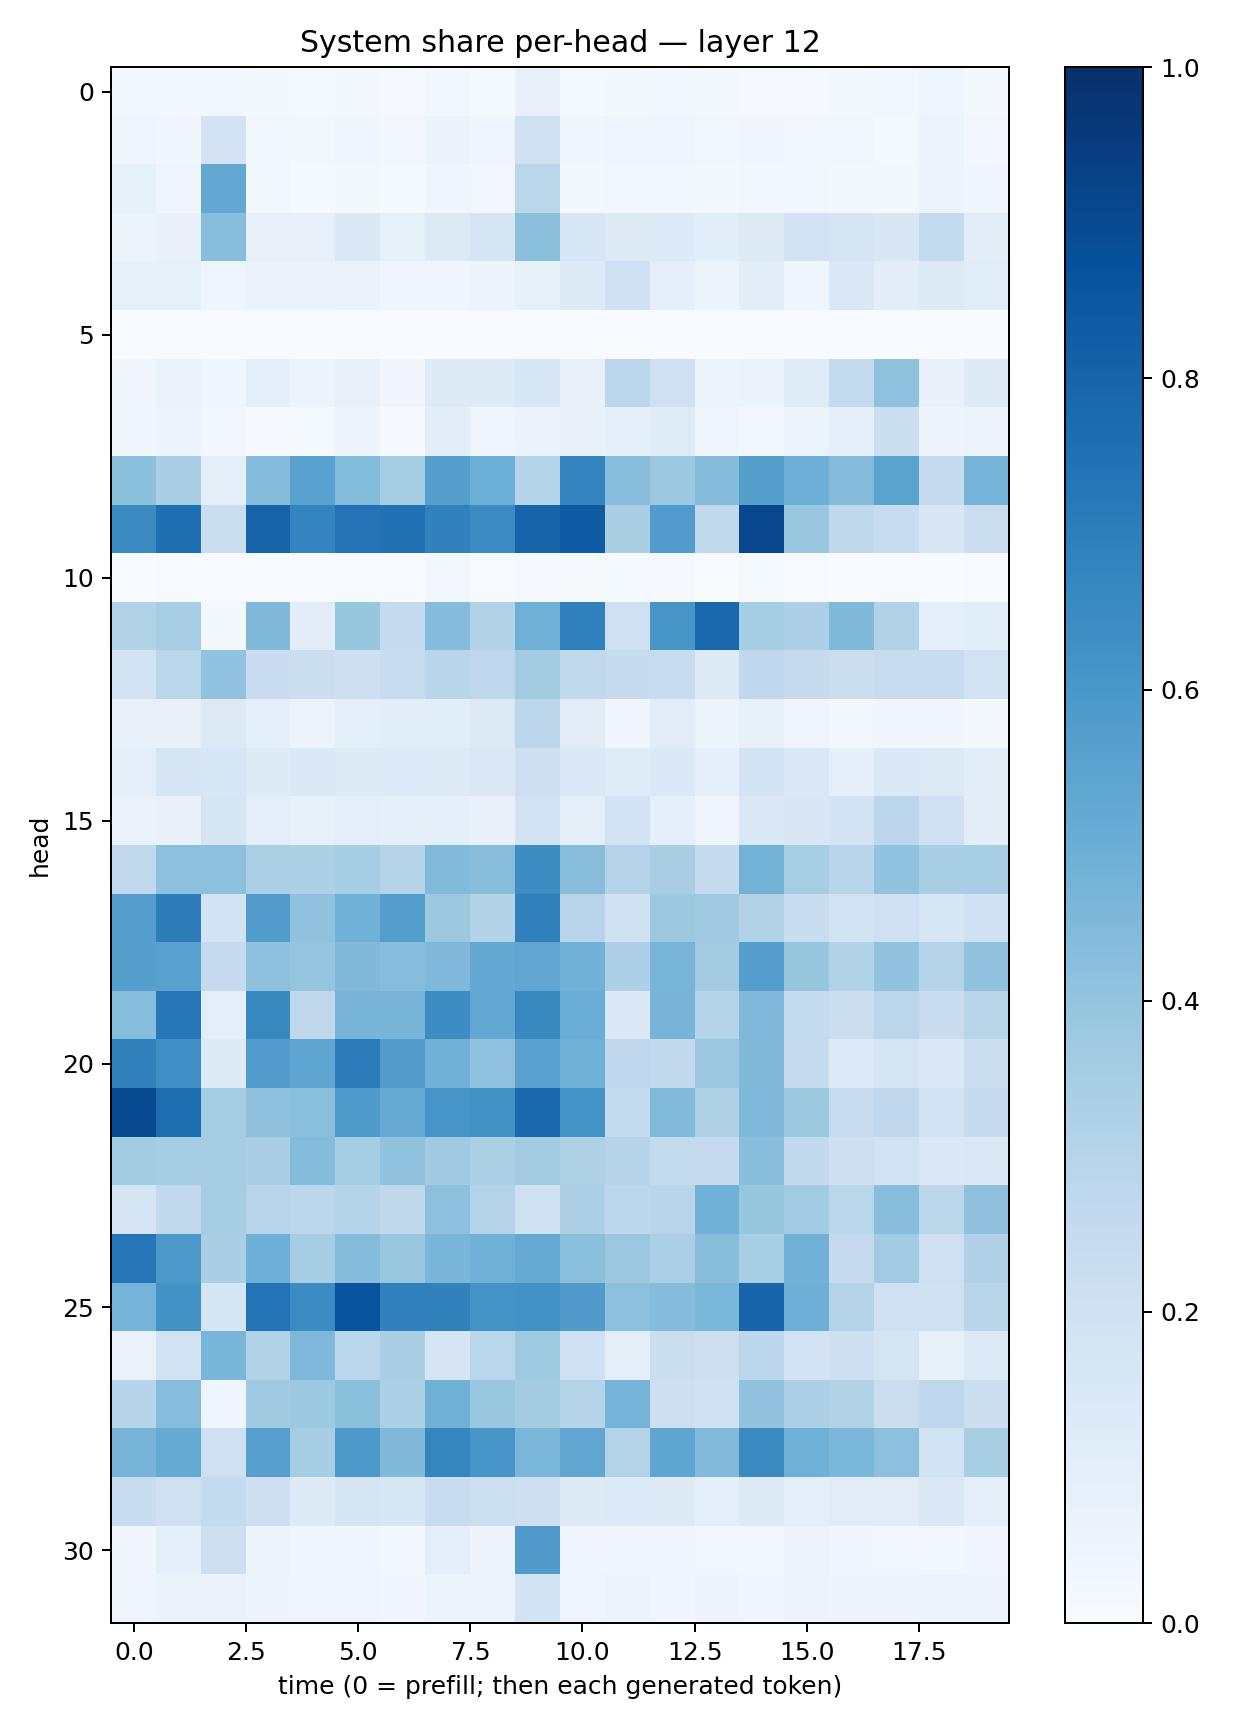

Data behind this chart, as committed beside it:
0.030515764, 0.025595972, 0.02864621, 0.019148879, 0.01462011, 0.0222444, 0.008730897, 0.02372327, 0.01533986, 0.079633646, 0.014990917, 0.016411558, 0.024479158, 0.02280809, 0.009010601, 0.010200676, 0.017697677, 0.02690209, 0.042503864, 0.016999934
0.04353, 0.03374, 0.181, 0.03118, 0.02048, 0.03392, 0.02744, 0.06289, 0.04674, 0.1957, 0.03341, 0.04368, 0.04559, 0.03002, 0.03254, 0.02549, 0.02385, 0.01436, 0.05266, 0.03035
0.08343, 0.04317, 0.5255, 0.02822, 0.01284, 0.02291, 0.0131, 0.03815, 0.0292, 0.2854, 0.0212, 0.02615, 0.02595, 0.01849, 0.02519, 0.02961, 0.0226, 0.02176, 0.05369, 0.03702
0.05117, 0.07278, 0.4263, 0.07932, 0.08191, 0.1424, 0.08394, 0.1272, 0.167, 0.4183, 0.1609, 0.1264, 0.1353, 0.1072, 0.1324, 0.181, 0.1789, 0.1514, 0.2576, 0.1038
0.08457, 0.08345, 0.04563, 0.06414, 0.06492, 0.06858, 0.04102, 0.0415, 0.055, 0.08341, 0.122, 0.203, 0.08693, 0.05079, 0.1051, 0.04322, 0.1427, 0.1017, 0.1327, 0.117
0.0006594, 0.0009302, 0.002554, 0.001062, 0.0008757, 0.0006565, 0.0003263, 0.0009165, 8.8651985e-05, 0.001298, 0.000275, 0.0007459, 0.0002631, 0.000746, 0.001312, 0.002631, 0.003631, 0.001994, 0.002303, 0.002715
0.03314, 0.06683, 0.04629, 0.09155, 0.05729, 0.07932, 0.03287, 0.1217, 0.1218, 0.1555, 0.0748, 0.2806, 0.2076, 0.05602, 0.06327, 0.1192, 0.255, 0.4086, 0.07217, 0.1228
0.03857, 0.05601, 0.02432, 0.008358, 0.01474, 0.05022, 0.008991, 0.103, 0.04219, 0.07022, 0.07114, 0.0885, 0.121, 0.03998, 0.02873, 0.06249, 0.08614, 0.2255, 0.04941, 0.0624
0.421, 0.3367, 0.09495, 0.4347, 0.5527, 0.4398, 0.3525, 0.5633, 0.4985, 0.3045, 0.675, 0.427, 0.3802, 0.4358, 0.5636, 0.4943, 0.434, 0.5505, 0.2426, 0.4736
0.6542, 0.7566, 0.2199, 0.8008, 0.6742, 0.7414, 0.7487, 0.687, 0.648, 0.8004, 0.834, 0.3375, 0.5753, 0.2637, 0.9072, 0.386, 0.2725, 0.2413, 0.1507, 0.2246
0.001702, 0.006315, 0.001124, 0.007745, 0.003306, 0.005394, 0.004958, 0.02352, 0.007223, 0.01113, 0.01064, 0.01397, 0.01054, 0.001808, 0.01204, 0.00559, 0.002141, 0.004593, 0.001395, 0.005896
0.3087, 0.345, 0.01698, 0.4476, 0.1037, 0.3921, 0.2535, 0.437, 0.3137, 0.4885, 0.6889, 0.2108, 0.6048, 0.7877, 0.3547, 0.3275, 0.4455, 0.3114, 0.0866, 0.1075
0.186, 0.2887, 0.4024, 0.2273, 0.2251, 0.214, 0.2383, 0.2929, 0.2747, 0.3584, 0.2621, 0.2452, 0.236, 0.1243, 0.2675, 0.2449, 0.2224, 0.235, 0.2379, 0.1933
0.07526, 0.07232, 0.1261, 0.08653, 0.05691, 0.09938, 0.1063, 0.1072, 0.13, 0.2808, 0.1113, 0.04171, 0.1104, 0.05891, 0.08506, 0.0413, 0.03101, 0.03415, 0.03752, 0.01826
0.09901, 0.1672, 0.162, 0.1214, 0.1372, 0.1298, 0.1338, 0.1255, 0.1483, 0.211, 0.14, 0.1189, 0.1402, 0.09077, 0.187, 0.1424, 0.09145, 0.1403, 0.1309, 0.104
0.06739, 0.0705, 0.1662, 0.09802, 0.08402, 0.09549, 0.08881, 0.08771, 0.07428, 0.1929, 0.09866, 0.1818, 0.09018, 0.04123, 0.1416, 0.1521, 0.1803, 0.2807, 0.2108, 0.103
0.2652, 0.4151, 0.4155, 0.3345, 0.3265, 0.352, 0.3085, 0.4448, 0.4288, 0.6425, 0.4278, 0.3085, 0.3384, 0.2477, 0.4786, 0.3425, 0.2904, 0.4031, 0.3416, 0.3466
0.5666, 0.7002, 0.1811, 0.5745, 0.4076, 0.4877, 0.5666, 0.3771, 0.3104, 0.6838, 0.2942, 0.2027, 0.3783, 0.3689, 0.3099, 0.2319, 0.1861, 0.2101, 0.1582, 0.2001
0.5652, 0.5548, 0.2523, 0.4132, 0.3971, 0.4469, 0.4297, 0.4501, 0.5231, 0.5337, 0.4828, 0.3271, 0.4676, 0.3611, 0.5673, 0.3908, 0.3109, 0.4039, 0.3076, 0.4042
0.4319, 0.7253, 0.09711, 0.6572, 0.2701, 0.4704, 0.4715, 0.6435, 0.5237, 0.6595, 0.5002, 0.1369, 0.469, 0.3, 0.4517, 0.2573, 0.2265, 0.2842, 0.2296, 0.2904
0.6845, 0.6315, 0.1241, 0.5771, 0.5372, 0.7059, 0.5711, 0.4835, 0.4086, 0.5569, 0.4833, 0.2676, 0.2607, 0.3807, 0.4488, 0.2429, 0.1328, 0.1716, 0.1471, 0.2228
0.8956, 0.7602, 0.3528, 0.4111, 0.4225, 0.5889, 0.5146, 0.6083, 0.6245, 0.781, 0.6159, 0.2568, 0.4444, 0.3237, 0.45, 0.3769, 0.2374, 0.2693, 0.1883, 0.243
0.3603, 0.3552, 0.3493, 0.3361, 0.4353, 0.3548, 0.4078, 0.3711, 0.3325, 0.3578, 0.3213, 0.3012, 0.2545, 0.2473, 0.4274, 0.2607, 0.2135, 0.1926, 0.1369, 0.1468
0.1753, 0.263, 0.348, 0.2967, 0.2851, 0.3022, 0.2732, 0.4173, 0.3048, 0.2022, 0.3264, 0.2808, 0.2907, 0.4877, 0.393, 0.3643, 0.2883, 0.4288, 0.2798, 0.4119
0.7314, 0.597, 0.3384, 0.493, 0.3478, 0.4352, 0.387, 0.4638, 0.4862, 0.5174, 0.4183, 0.3828, 0.3325, 0.4259, 0.3433, 0.4812, 0.2518, 0.3634, 0.2047, 0.3192
0.474, 0.6219, 0.1702, 0.7414, 0.6472, 0.8668, 0.6888, 0.6855, 0.62, 0.625, 0.5799, 0.416, 0.4348, 0.4575, 0.7998, 0.4953, 0.3055, 0.2073, 0.1989, 0.2907
0.06688, 0.19, 0.4666, 0.3094, 0.4503, 0.2867, 0.336, 0.165, 0.2853, 0.3717, 0.2051, 0.09827, 0.2235, 0.2112, 0.2784, 0.1798, 0.212, 0.1779, 0.08484, 0.1365
0.3028, 0.4302, 0.04003, 0.3676, 0.3758, 0.4197, 0.3308, 0.4896, 0.3844, 0.356, 0.2998, 0.473, 0.2138, 0.2002, 0.4031, 0.335, 0.3142, 0.2237, 0.2743, 0.2216
0.4691, 0.5191, 0.2083, 0.5595, 0.3483, 0.5915, 0.4463, 0.6698, 0.6082, 0.4594, 0.5321, 0.3055, 0.5369, 0.4429, 0.654, 0.4893, 0.4588, 0.417, 0.1905, 0.3434
0.2333, 0.2047, 0.2556, 0.2117, 0.1236, 0.17, 0.1562, 0.2344, 0.2157, 0.2126, 0.1229, 0.1334, 0.1294, 0.1007, 0.1301, 0.09866, 0.1105, 0.1107, 0.1418, 0.0996
0.03132, 0.09291, 0.2142, 0.04795, 0.03554, 0.03134, 0.02698, 0.09521, 0.04735, 0.5799, 0.03506, 0.03426, 0.03225, 0.02636, 0.02937, 0.05593, 0.03387, 0.0247, 0.03089, 0.03126
0.0399, 0.06273, 0.06827, 0.04903, 0.04256, 0.04078, 0.03422, 0.06091, 0.05388, 0.185, 0.0437, 0.06175, 0.03751, 0.04778, 0.03685, 0.05837, 0.0485, 0.04791, 0.0511, 0.05262
